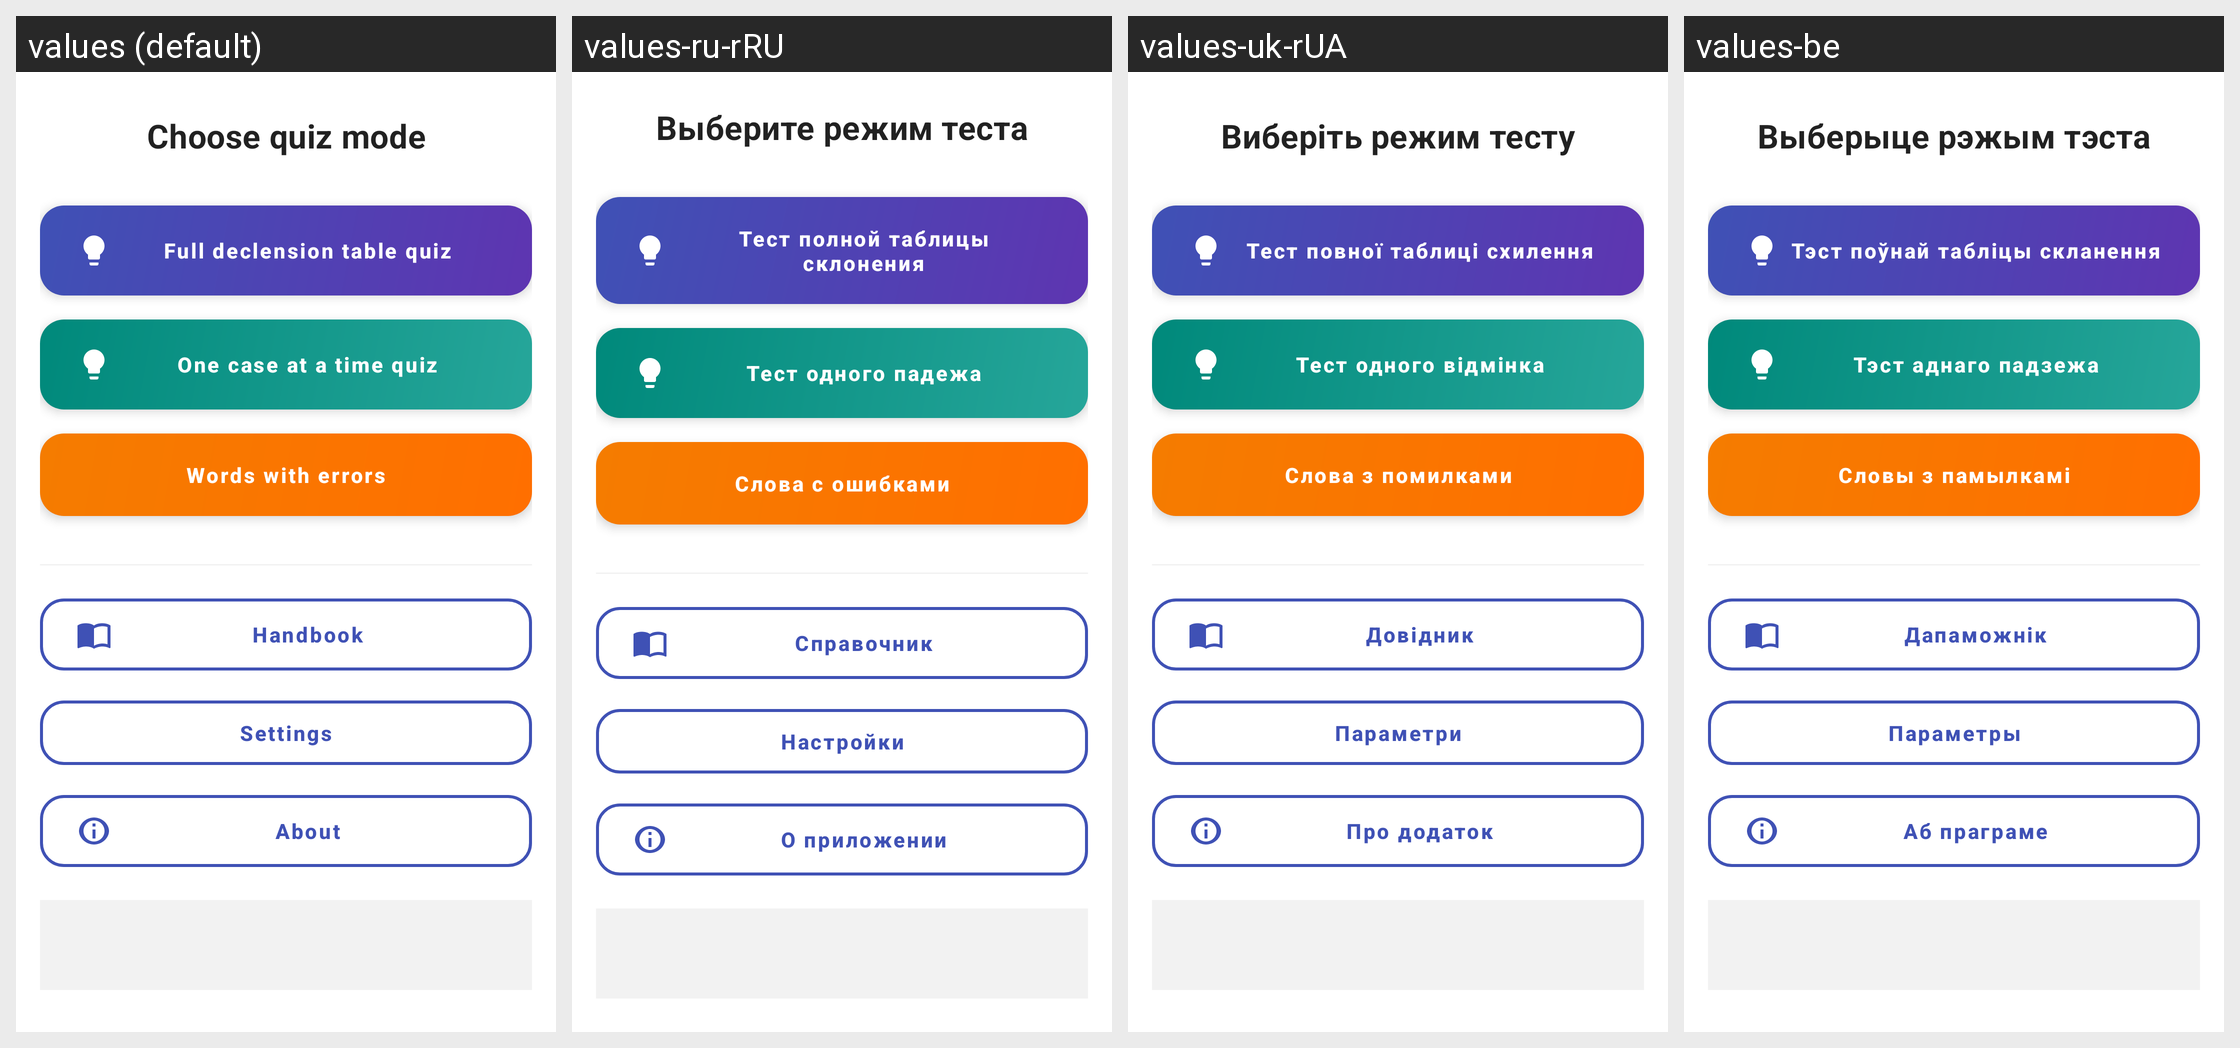

For this localized Android screen grid, give each drawn string resource with its value in every locale shown.
Android screen res/layout/fragment_quiz_mode_selection.xml rendered under 4 locales, left to right: values (default), values-ru-rRU, values-uk-rUA, values-be. Device: Nexus 5 (rendered at 1080×1920; each locale shown at half size, 540×960, under a caption strip naming it); theme AppTheme.
Other locales in the repository, not shown: values-cs, values-de, values-vi.
Strings drawn on this screen, with the default value and each locale's value (text and hints the layout hard-codes, and strings that could not be matched under every locale, appear in the picture but are not listed):

quiz_mode_title
  values: Choose quiz mode
  values-ru-rRU: Выберите режим теста
  values-uk-rUA: Виберіть режим тесту
  values-be: Выберыце рэжым тэста

quiz_mode_full_table
  values: Full declension table quiz
  values-ru-rRU: Тест полной таблицы склонения
  values-uk-rUA: Тест повної таблиці схилення
  values-be: Тэст поўнай табліцы скланення

quiz_mode_one_case
  values: One case at a time quiz
  values-ru-rRU: Тест одного падежа
  values-uk-rUA: Тест одного відмінка
  values-be: Тэст аднаго падзежа

words_with_errors
  values: Words with errors
  values-ru-rRU: Слова с ошибками
  values-uk-rUA: Слова з помилками
  values-be: Словы з памылкамі

handbook
  values: Handbook
  values-ru-rRU: Справочник
  values-uk-rUA: Довідник
  values-be: Дапаможнік

settings
  values: Settings
  values-ru-rRU: Настройки
  values-uk-rUA: Параметри
  values-be: Параметры

about
  values: About
  values-ru-rRU: О приложении
  values-uk-rUA: Про додаток
  values-be: Аб праграме
